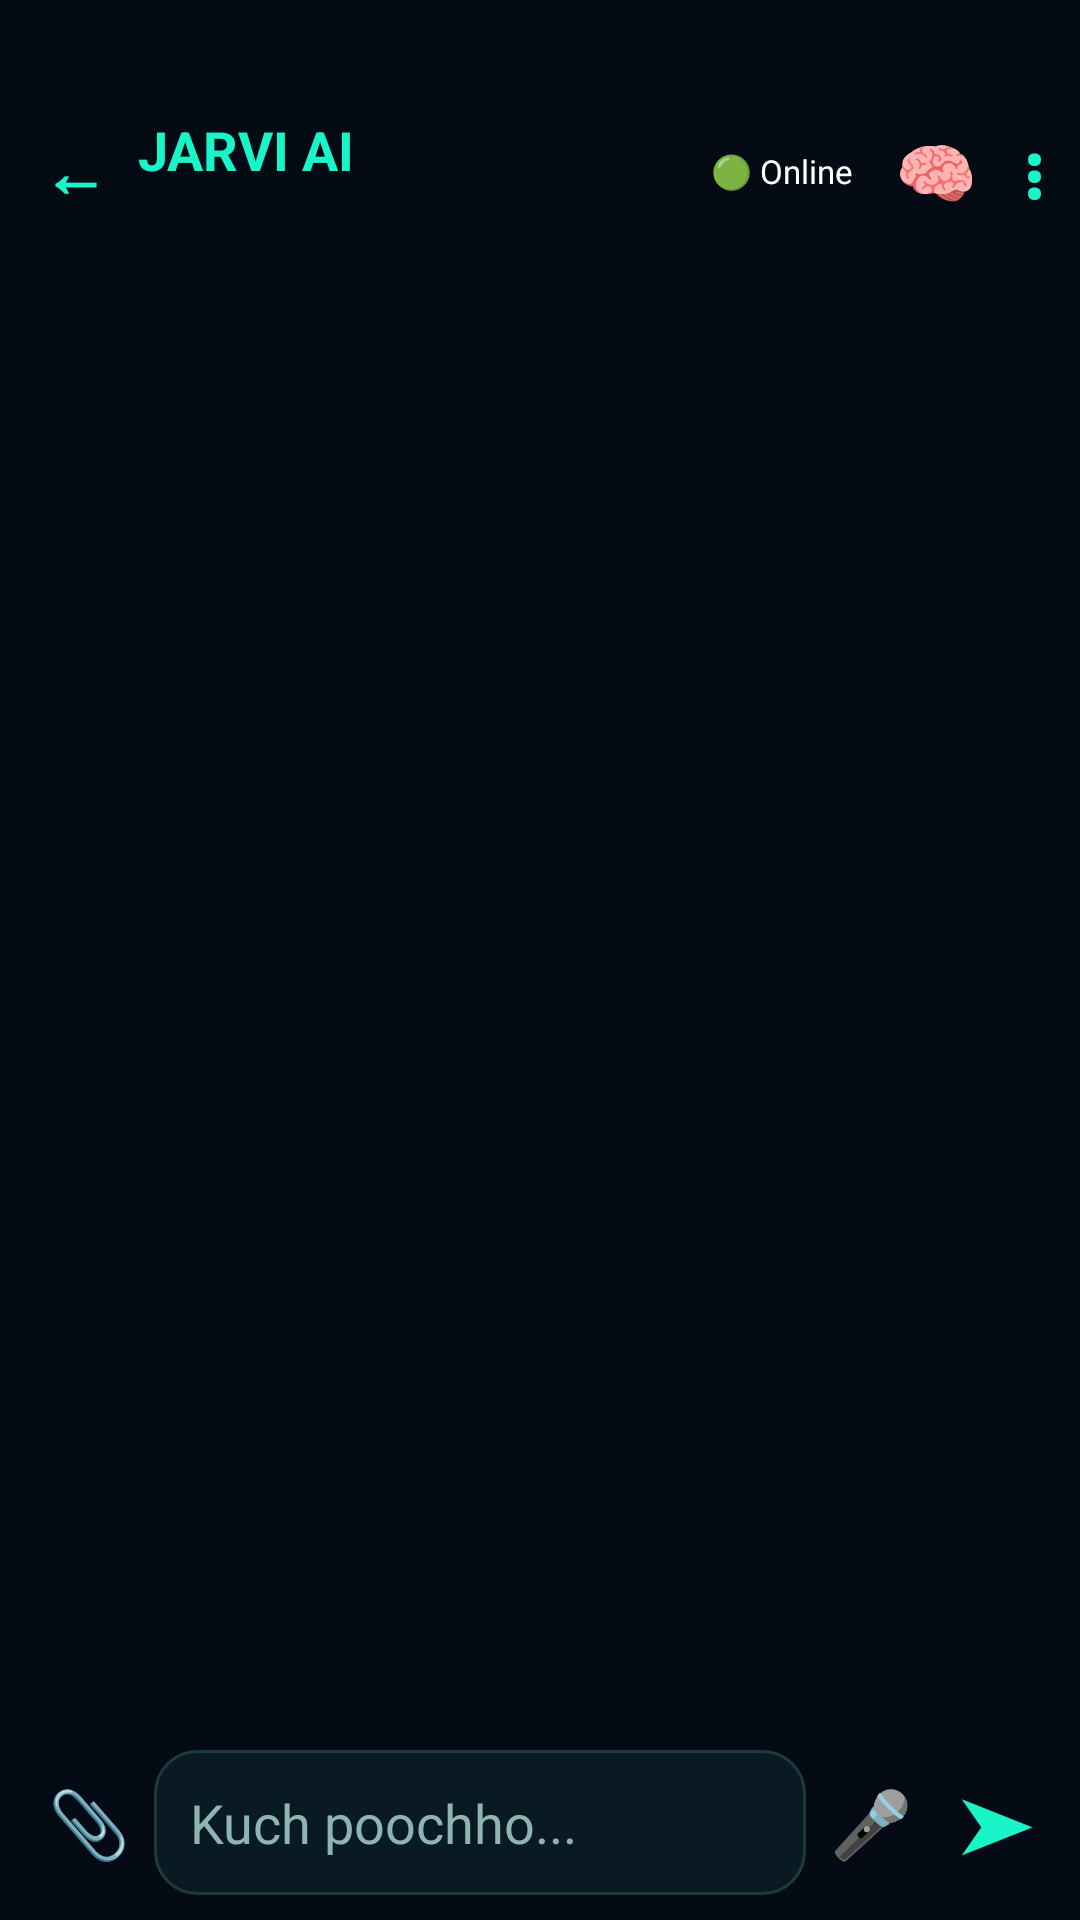

The Android layout XML behind this screen, and the referenced resources:
<!-- AndroidManifest.xml: application theme Theme.Jarvis -->
<!-- res/layout/activity_chat.xml -->
<?xml version="1.0" encoding="utf-8"?>
<LinearLayout xmlns:android="http://schemas.android.com/apk/res/android"
    android:layout_width="match_parent"
    android:layout_height="match_parent"
    android:background="@color/bg"
    android:orientation="vertical">

    <LinearLayout
        android:layout_width="match_parent"
        android:layout_height="wrap_content"
        android:gravity="center_vertical"
        android:orientation="horizontal"
        android:paddingStart="4dp"
        android:paddingTop="32dp"
        android:paddingEnd="4dp"
        android:paddingBottom="6dp">

        <TextView
            android:id="@+id/btnBack"
            android:layout_width="wrap_content"
            android:layout_height="wrap_content"
            android:padding="10dp"
            android:text="←"
            android:textColor="@color/neon"
            android:textSize="22sp"
            android:textStyle="bold" />

        <LinearLayout
            android:layout_width="0dp"
            android:layout_height="wrap_content"
            android:layout_weight="1"
            android:orientation="vertical">

            <TextView
                android:id="@+id/tvTitle"
                android:layout_width="wrap_content"
                android:layout_height="wrap_content"
                android:text="JARVI AI"
                android:textColor="@color/neon"
                android:textSize="18sp"
                android:textStyle="bold" />

            <TextView
                android:id="@+id/tvModel"
                android:layout_width="match_parent"
                android:layout_height="wrap_content"
                android:ellipsize="end"
                android:maxLines="1"
                android:text=""
                android:textColor="@color/text_dim"
                android:textSize="11sp" />
        </LinearLayout>

        <TextView
            android:id="@+id/tvNet"
            android:layout_width="wrap_content"
            android:layout_height="wrap_content"
            android:padding="6dp"
            android:text="🟢 Online"
            android:textColor="@color/text_white"
            android:textSize="11sp" />

        <TextView
            android:id="@+id/btnFresh"
            android:layout_width="wrap_content"
            android:layout_height="wrap_content"
            android:padding="8dp"
            android:text="🧠"
            android:textSize="22sp" />

        <TextView
            android:id="@+id/btnMore"
            android:layout_width="wrap_content"
            android:layout_height="wrap_content"
            android:padding="8dp"
            android:text="⋮"
            android:textColor="@color/neon"
            android:textSize="24sp"
            android:textStyle="bold" />
    </LinearLayout>

    <androidx.recyclerview.widget.RecyclerView
        android:id="@+id/rv"
        android:layout_width="match_parent"
        android:layout_height="0dp"
        android:layout_weight="1"
        android:clipToPadding="false"
        android:paddingStart="10dp"
        android:paddingEnd="10dp" />

    <TextView
        android:id="@+id/tvHint"
        android:layout_width="match_parent"
        android:layout_height="wrap_content"
        android:paddingStart="14dp"
        android:paddingEnd="14dp"
        android:text=""
        android:textColor="@color/neon"
        android:textSize="12sp"
        android:visibility="gone" />

    <LinearLayout
        android:layout_width="match_parent"
        android:layout_height="wrap_content"
        android:gravity="center_vertical"
        android:orientation="horizontal"
        android:padding="8dp">

        <TextView
            android:id="@+id/btnAttach"
            android:layout_width="wrap_content"
            android:layout_height="wrap_content"
            android:padding="8dp"
            android:text="📎"
            android:textSize="22sp" />

        <EditText
            android:id="@+id/etInput"
            android:layout_width="0dp"
            android:layout_height="wrap_content"
            android:layout_weight="1"
            android:background="@drawable/bg_card"
            android:hint="Kuch poochho..."
            android:inputType="textMultiLine|textCapSentences"
            android:maxLines="4"
            android:padding="12dp"
            android:textColor="@color/text_white"
            android:textColorHint="@color/text_dim" />

        <TextView
            android:id="@+id/btnStopSpeak"
            android:layout_width="wrap_content"
            android:layout_height="wrap_content"
            android:padding="8dp"
            android:text="⏹"
            android:textColor="#FF5A5A"
            android:textSize="22sp"
            android:visibility="gone" />

        <TextView
            android:id="@+id/btnMic"
            android:layout_width="wrap_content"
            android:layout_height="wrap_content"
            android:padding="8dp"
            android:text="🎤"
            android:textSize="22sp" />

        <TextView
            android:id="@+id/btnSend"
            android:layout_width="wrap_content"
            android:layout_height="wrap_content"
            android:padding="8dp"
            android:text="➤"
            android:textColor="@color/neon"
            android:textSize="24sp"
            android:textStyle="bold" />
    </LinearLayout>
</LinearLayout>
<!-- resources referenced by this layout -->
<resources>
  <color name="bg">#050B14</color>
  <color name="neon">#19F5C8</color>
  <color name="text_dim">#8FB5B0</color>
  <color name="text_white">#FFFFFF</color>
  <!-- drawable bg_card (drawable) -->
  <?xml version="1.0" encoding="utf-8"?>
  <shape xmlns:android="http://schemas.android.com/apk/res/android" android:shape="rectangle">
      <solid android:color="@color/card" />
      <stroke android:width="1dp" android:color="#1E3B3A" />
      <corners android:radius="14dp" />
  </shape>
  <style name="Theme.Jarvis" parent="Theme.Material3.Dark.NoActionBar">
          <item name="android:statusBarColor">#050B14</item>
          <item name="android:navigationBarColor">#050B14</item>
          <item name="android:windowBackground">#050B14</item>
      </style>
  <color name="card">#0A1A24</color>
</resources>
